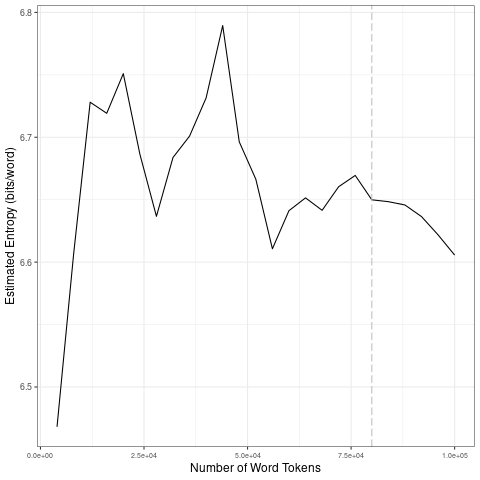

The file beside this chart, header and first rows:
file, entropy.Corpus.Size, entropy.Entropy, sd.Corpus.Size, sd.SD
data/covid-clean/2020_by_es/2020-09-05_t…, 4000, 6.468, 20000, 0.1183
data/covid-clean/2020_by_es/2020-09-05_t…, 8000, 6.606, 40000, 0.03435
data/covid-clean/2020_by_es/2020-09-05_t…, 12000, 6.728, 60000, 0.06846
data/covid-clean/2020_by_es/2020-09-05_t…, 16000, 6.719, 80000, 0.0107
data/covid-clean/2020_by_es/2020-09-05_t…, 20000, 6.751, 1e+05, 0.01787
data/covid-clean/2020_by_es/2020-09-05_t…, 24000, 6.686, 20000, 0.1183
data/covid-clean/2020_by_es/2020-09-05_t…, 28000, 6.637, 40000, 0.03435
data/covid-clean/2020_by_es/2020-09-05_t…, 32000, 6.684, 60000, 0.06846
data/covid-clean/2020_by_es/2020-09-05_t…, 36000, 6.701, 80000, 0.0107
data/covid-clean/2020_by_es/2020-09-05_t…, 40000, 6.732, 1e+05, 0.01787
data/covid-clean/2020_by_es/2020-09-05_t…, 44000, 6.789, 20000, 0.1183
data/covid-clean/2020_by_es/2020-09-05_t…, 48000, 6.696, 40000, 0.03435
data/covid-clean/2020_by_es/2020-09-05_t…, 52000, 6.666, 60000, 0.06846
data/covid-clean/2020_by_es/2020-09-05_t…, 56000, 6.611, 80000, 0.0107
data/covid-clean/2020_by_es/2020-09-05_t…, 60000, 6.641, 1e+05, 0.01787
data/covid-clean/2020_by_es/2020-09-05_t…, 64000, 6.651, 20000, 0.1183
data/covid-clean/2020_by_es/2020-09-05_t…, 68000, 6.641, 40000, 0.03435
data/covid-clean/2020_by_es/2020-09-05_t…, 72000, 6.66, 60000, 0.06846
data/covid-clean/2020_by_es/2020-09-05_t…, 76000, 6.669, 80000, 0.0107
data/covid-clean/2020_by_es/2020-09-05_t…, 80000, 6.65, 1e+05, 0.01787
data/covid-clean/2020_by_es/2020-09-05_t…, 84000, 6.648, 20000, 0.1183
data/covid-clean/2020_by_es/2020-09-05_t…, 88000, 6.646, 40000, 0.03435
data/covid-clean/2020_by_es/2020-09-05_t…, 92000, 6.636, 60000, 0.06846
data/covid-clean/2020_by_es/2020-09-05_t…, 96000, 6.622, 80000, 0.0107
data/covid-clean/2020_by_es/2020-09-05_t…, 1e+05, 6.606, 1e+05, 0.01787
